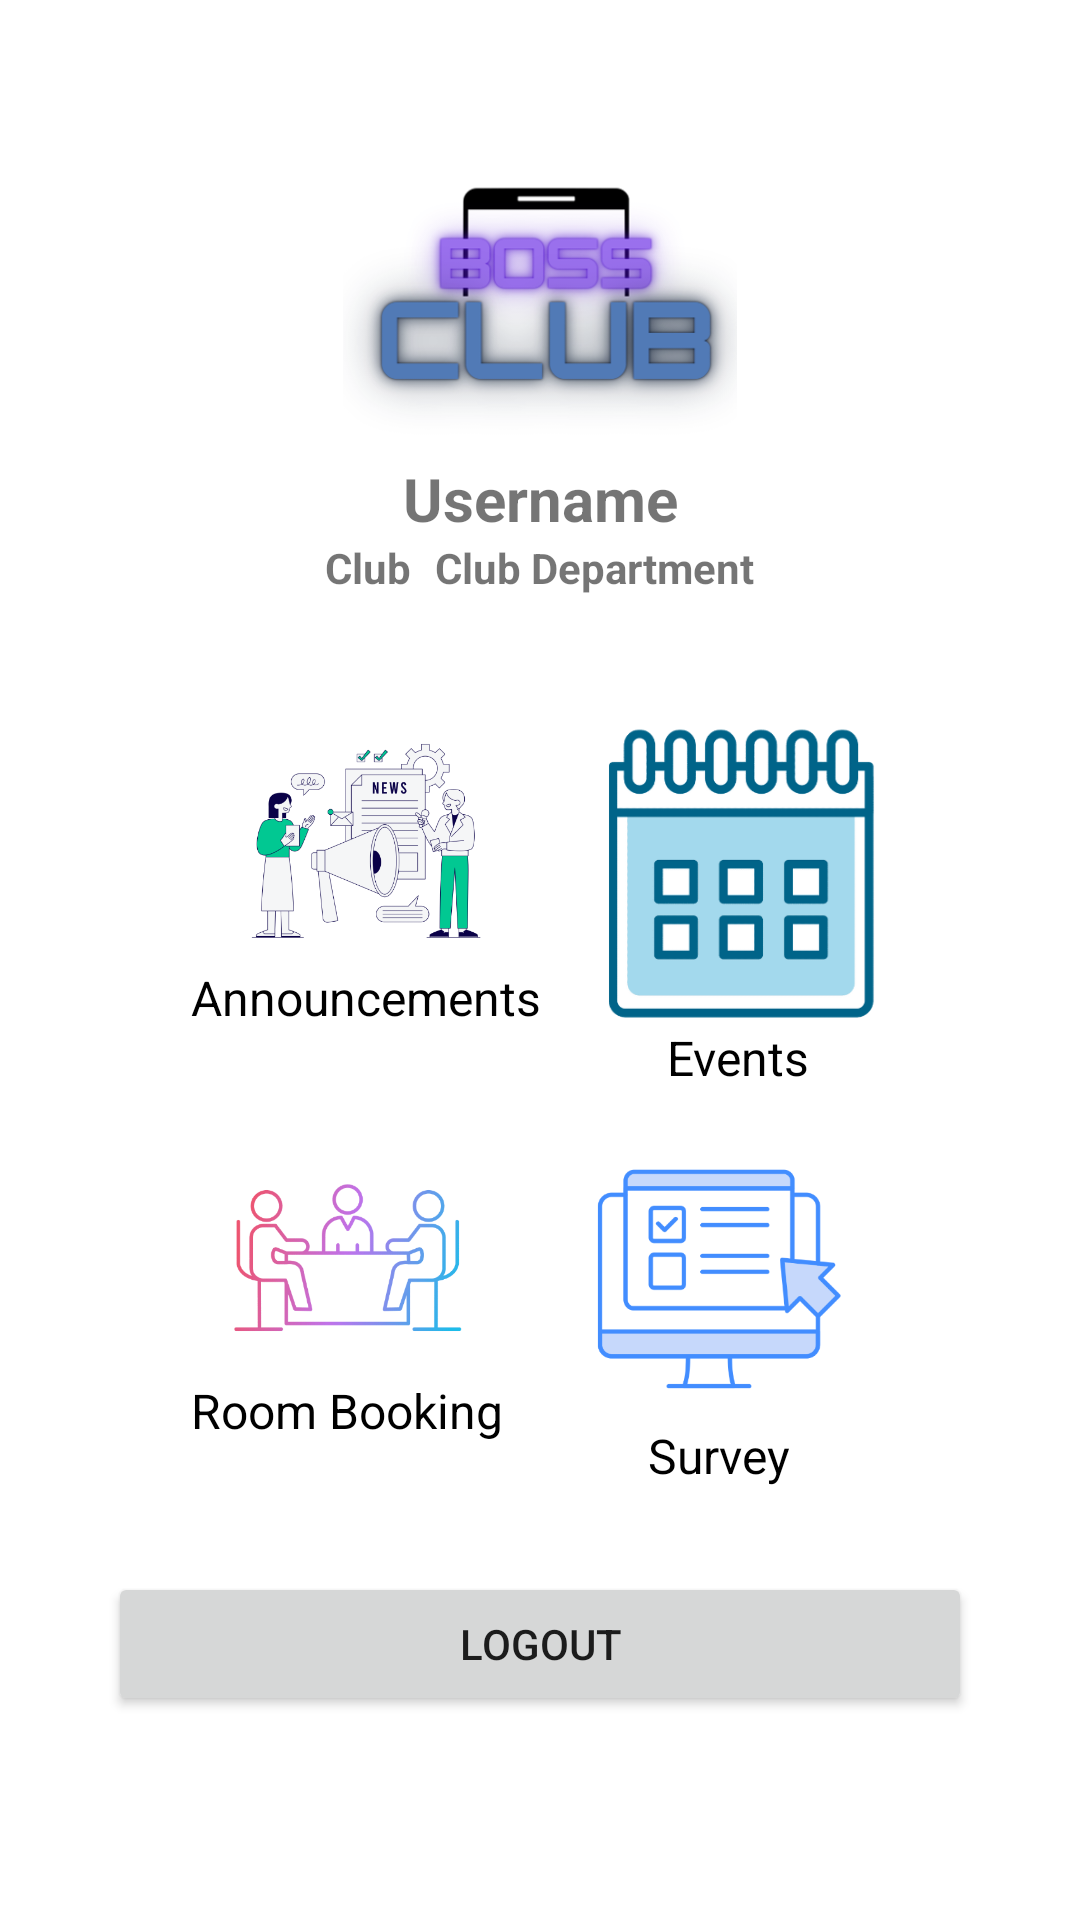

Here is an Android app screen rendered from its layout file. Give the layout XML and the strings, colors and styles it references.
<!-- AndroidManifest.xml: application theme Theme.BossApp -->
<!-- res/layout/user_menu.xml -->
<?xml version="1.0" encoding="utf-8"?>
<LinearLayout xmlns:android="http://schemas.android.com/apk/res/android"
    xmlns:app="http://schemas.android.com/apk/res-auto"
    xmlns:tools="http://schemas.android.com/tools"
    android:layout_width="match_parent"
    android:layout_height="match_parent"
    android:orientation="vertical"
    android:gravity="center"
    android:padding="16dp"
    android:background="@color/white">


    <ImageView
        android:id="@+id/imageView"
        android:layout_width="200dp"
        android:layout_height="109dp"
        app:srcCompat="@drawable/boss" />


    <LinearLayout
        android:layout_width="match_parent"
        android:layout_height="81dp"
        android:orientation="vertical"
        android:textAlignment="center">

        <TextView
            android:id="@+id/userNameText"
            android:layout_width="match_parent"
            android:layout_height="wrap_content"
            android:text="Username"
            android:textAlignment="center"
            android:textSize="20sp"
            android:textStyle="bold" />

        <LinearLayout
            android:layout_width="match_parent"
            android:layout_height="match_parent"
            android:orientation="horizontal">

            <TextView
                android:id="@+id/clubNameText"
                android:layout_width="wrap_content"
                android:layout_height="wrap_content"
                android:layout_weight="1"
                android:text="Club"
                android:textAlignment="textEnd"
                android:textStyle="bold" />

            <Space
                android:layout_width="8dp"
                android:layout_height="15dp" />

            <TextView
                android:id="@+id/club_deptText"
                android:layout_width="wrap_content"
                android:layout_height="wrap_content"
                android:layout_weight="1"
                android:text="Club Department"
                android:textAlignment="textStart"
                android:textStyle="bold" />
        </LinearLayout>

    </LinearLayout>

    <GridLayout
        android:id="@+id/Grid"
        android:layout_width="wrap_content"

        android:layout_height="wrap_content"
        android:alignmentMode="alignMargins"
        android:columnCount="2"
        android:columnOrderPreserved="false">


        <LinearLayout
            android:layout_width="wrap_content"
            android:layout_height="wrap_content"
            android:gravity="center_horizontal"
            android:orientation="vertical"
            android:padding="8dp">

            <ImageButton
                android:id="@+id/announcementButton"
                android:layout_width="80dp"
                android:layout_height="80dp"
                android:background="@android:color/transparent"
                android:contentDescription="Announcements"
                android:scaleType="fitCenter"
                android:src="@drawable/announcements" />

            <TextView
                android:layout_width="wrap_content"
                android:layout_height="wrap_content"
                android:gravity="center"
                android:text="Announcements"
                android:textColor="@color/black"

                android:textSize="16sp" />
        </LinearLayout>

        <LinearLayout
            android:layout_width="wrap_content"
            android:layout_height="wrap_content"
            android:gravity="center_horizontal"
            android:orientation="vertical"
            android:padding="8dp">

            <ImageButton
                android:id="@+id/eventButton"
                android:layout_width="100dp"
                android:layout_height="100dp"
                android:background="@android:color/transparent"
                android:contentDescription="@string/event_button_description"
                android:scaleType="fitCenter"
                android:src="@drawable/event" />

            <TextView
                android:layout_width="wrap_content"
                android:layout_height="wrap_content"
                android:gravity="center"
                android:text="Events"
                android:textColor="@color/black"
                android:textSize="16sp" />
        </LinearLayout>



        <LinearLayout
            android:layout_width="wrap_content"
            android:layout_height="wrap_content"
            android:gravity="center_horizontal"
            android:orientation="vertical"

            android:padding="8dp">

            <ImageButton
                android:id="@+id/roomButton"
                android:layout_width="80dp"
                android:layout_height="80dp"
                android:background="@android:color/transparent"
                android:contentDescription="Room Booking"
                android:scaleType="fitCenter"
                android:src="@drawable/room" />

            <TextView
                android:layout_width="wrap_content"
                android:layout_height="wrap_content"
                android:gravity="center"
                android:text="Room Booking"
                android:textColor="@color/black"
                android:textSize="16sp" />
        </LinearLayout>



        <LinearLayout
            android:layout_width="wrap_content"
            android:layout_height="wrap_content"
            android:gravity="center_horizontal"
            android:orientation="vertical"
            android:padding="8dp">

            <ImageButton
                android:id="@+id/surveyButton"
                android:layout_width="86dp"
                android:layout_height="95dp"
                android:background="@android:color/transparent"
                android:contentDescription="Survey"
                android:scaleType="fitCenter"
                android:src="@drawable/survey" />

            <TextView
                android:layout_width="wrap_content"
                android:layout_height="wrap_content"
                android:gravity="center"
                android:text="Survey"
                android:textColor="@color/black"
                android:textSize="16sp" />
        </LinearLayout>


        <LinearLayout
            android:id="@+id/commLayout"
            android:layout_width="wrap_content"
            android:layout_height="wrap_content"
            android:gravity="center_horizontal"
            android:orientation="vertical"
            android:padding="8dp"
            android:visibility="gone">

            <ImageButton
                android:id="@+id/communicateButton"
                android:layout_width="80dp"
                android:layout_height="80dp"
                android:background="@android:color/transparent"
                android:contentDescription="Communicate"
                android:scaleType="fitCenter"
                android:src="@drawable/communication" />

            <TextView
                android:layout_width="wrap_content"
                android:layout_height="wrap_content"
                android:gravity="center"
                android:text="Communicate"
                android:textColor="@color/black"
                android:textSize="16sp" />
        </LinearLayout>


        <LinearLayout
            android:id="@+id/budgetLayout"
            android:layout_width="wrap_content"
            android:layout_height="wrap_content"
            android:gravity="center_horizontal"
            android:orientation="vertical"
            android:padding="8dp"
            android:visibility="gone"
            tools:ignore="ExtraText">

            <ImageButton
                android:id="@+id/budgetButton"
                android:layout_width="80dp"
                android:layout_height="80dp"
                android:background="@android:color/transparent"
                android:contentDescription="Budget"
                android:scaleType="fitCenter"
                android:src="@drawable/budget" />

            <TextView
                android:layout_width="wrap_content"
                android:layout_height="wrap_content"
                android:gravity="center"
                android:text="Budget Request"
                android:textColor="@color/black"
                android:textSize="16sp" />
        </LinearLayout>

    </GridLayout>



    <LinearLayout
        android:layout_width="match_parent"
        android:layout_height="92dp"
        android:orientation="horizontal">

        <Button
            android:id="@+id/signoutBtn"
            android:layout_width="match_parent"
            android:layout_height="wrap_content"
            android:layout_margin="20dp"
            android:layout_weight="1"
            android:minHeight="48dp"
            android:text="Logout" />

        <Button
            android:id="@+id/specialBtn"
            android:layout_width="match_parent"
            android:layout_height="wrap_content"
            android:layout_margin="20dp"
            android:layout_weight="1"
            android:minHeight="48dp"
            android:text="OCA Info"
            android:visibility="gone" />
    </LinearLayout>
</LinearLayout>
<!-- resources referenced by this layout -->
<resources>
  <color name="black">#FF000000</color>
  <color name="white">#FFFFFF</color>
  <!-- drawable announcements: png bitmap (drawable, 51870 bytes) -->
  <!-- drawable boss: png bitmap (drawable, 62990 bytes) -->
  <!-- drawable budget: png bitmap (drawable, 37839 bytes) -->
  <!-- drawable communication: png bitmap (drawable, 11744 bytes) -->
  <!-- drawable event: png bitmap (drawable, 29623 bytes) -->
  <!-- drawable room: png bitmap (drawable, 40073 bytes) -->
  <!-- drawable survey: png bitmap (drawable, 11166 bytes) -->
  <string name="event_button_description">Event Button, Opens the event section</string>
  <style name="Theme.BossApp" parent="Theme.MaterialComponents.DayNight.NoActionBar">
  
          <item name="colorPrimary">@color/purple_500</item>
          <item name="colorPrimaryVariant">@color/purple_700</item>
          <item name="colorSecondary">@color/teal_200</item>
          <item name="colorOnPrimary">@color/white</item>
          <item name="colorOnSecondary">@color/white</item>
          <item name="android:windowBackground">@color/white</item>
          <item name="android:statusBarColor">@color/purple_700</item>
          <item name="android:navigationBarColor">@color/purple_500</item>
      </style>
  <color name="purple_500">#FF6200EE</color>
  <color name="purple_700">#FF3700B3</color>
  <color name="teal_200">#03DAC5</color>
</resources>
